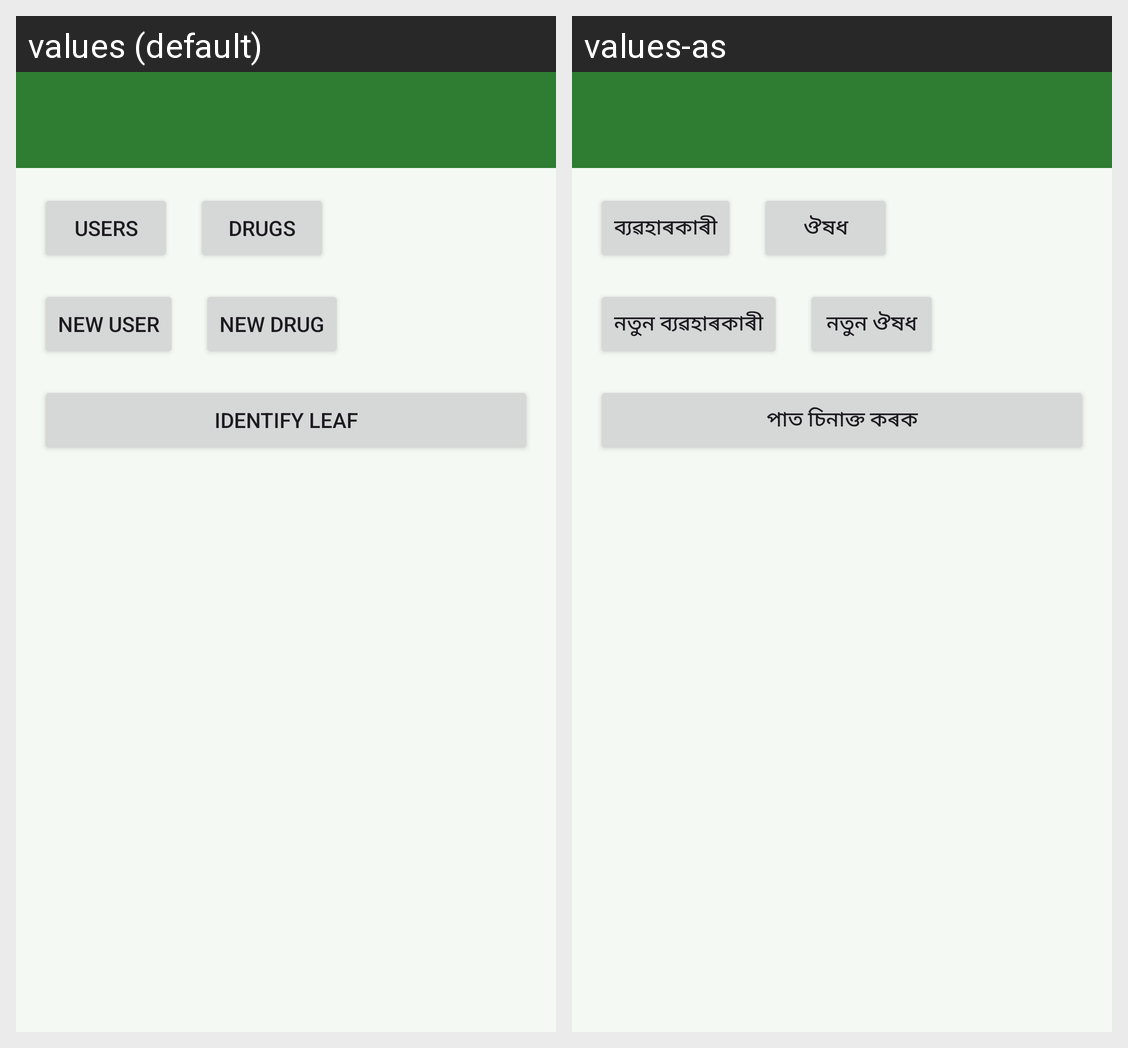

This grid shows one Android layout under two languages. Give, for every string resource on the screen, its name, the default text and each shown locale's text.
Android screen res/layout/activity_home.xml rendered under 2 locales, left to right: values (default), values-as. Device: Nexus 5 (rendered at 1080×1920; each locale shown at half size, 540×960, under a caption strip naming it); theme Theme.IndegenousMedicine2.
Strings drawn on this screen, with the default value and each locale's value (text and hints the layout hard-codes, and strings that could not be matched under every locale, appear in the picture but are not listed):

users
  values: Users
  values-as: ব্যৱহাৰকাৰী

drugs
  values: Drugs
  values-as: ঔষধ

new_user
  values: New User
  values-as: নতুন ব্যৱহাৰকাৰী

new_drug
  values: New Drug
  values-as: নতুন ঔষধ

identify_leaf
  values: Identify Leaf
  values-as: পাত চিনাক্ত কৰক
